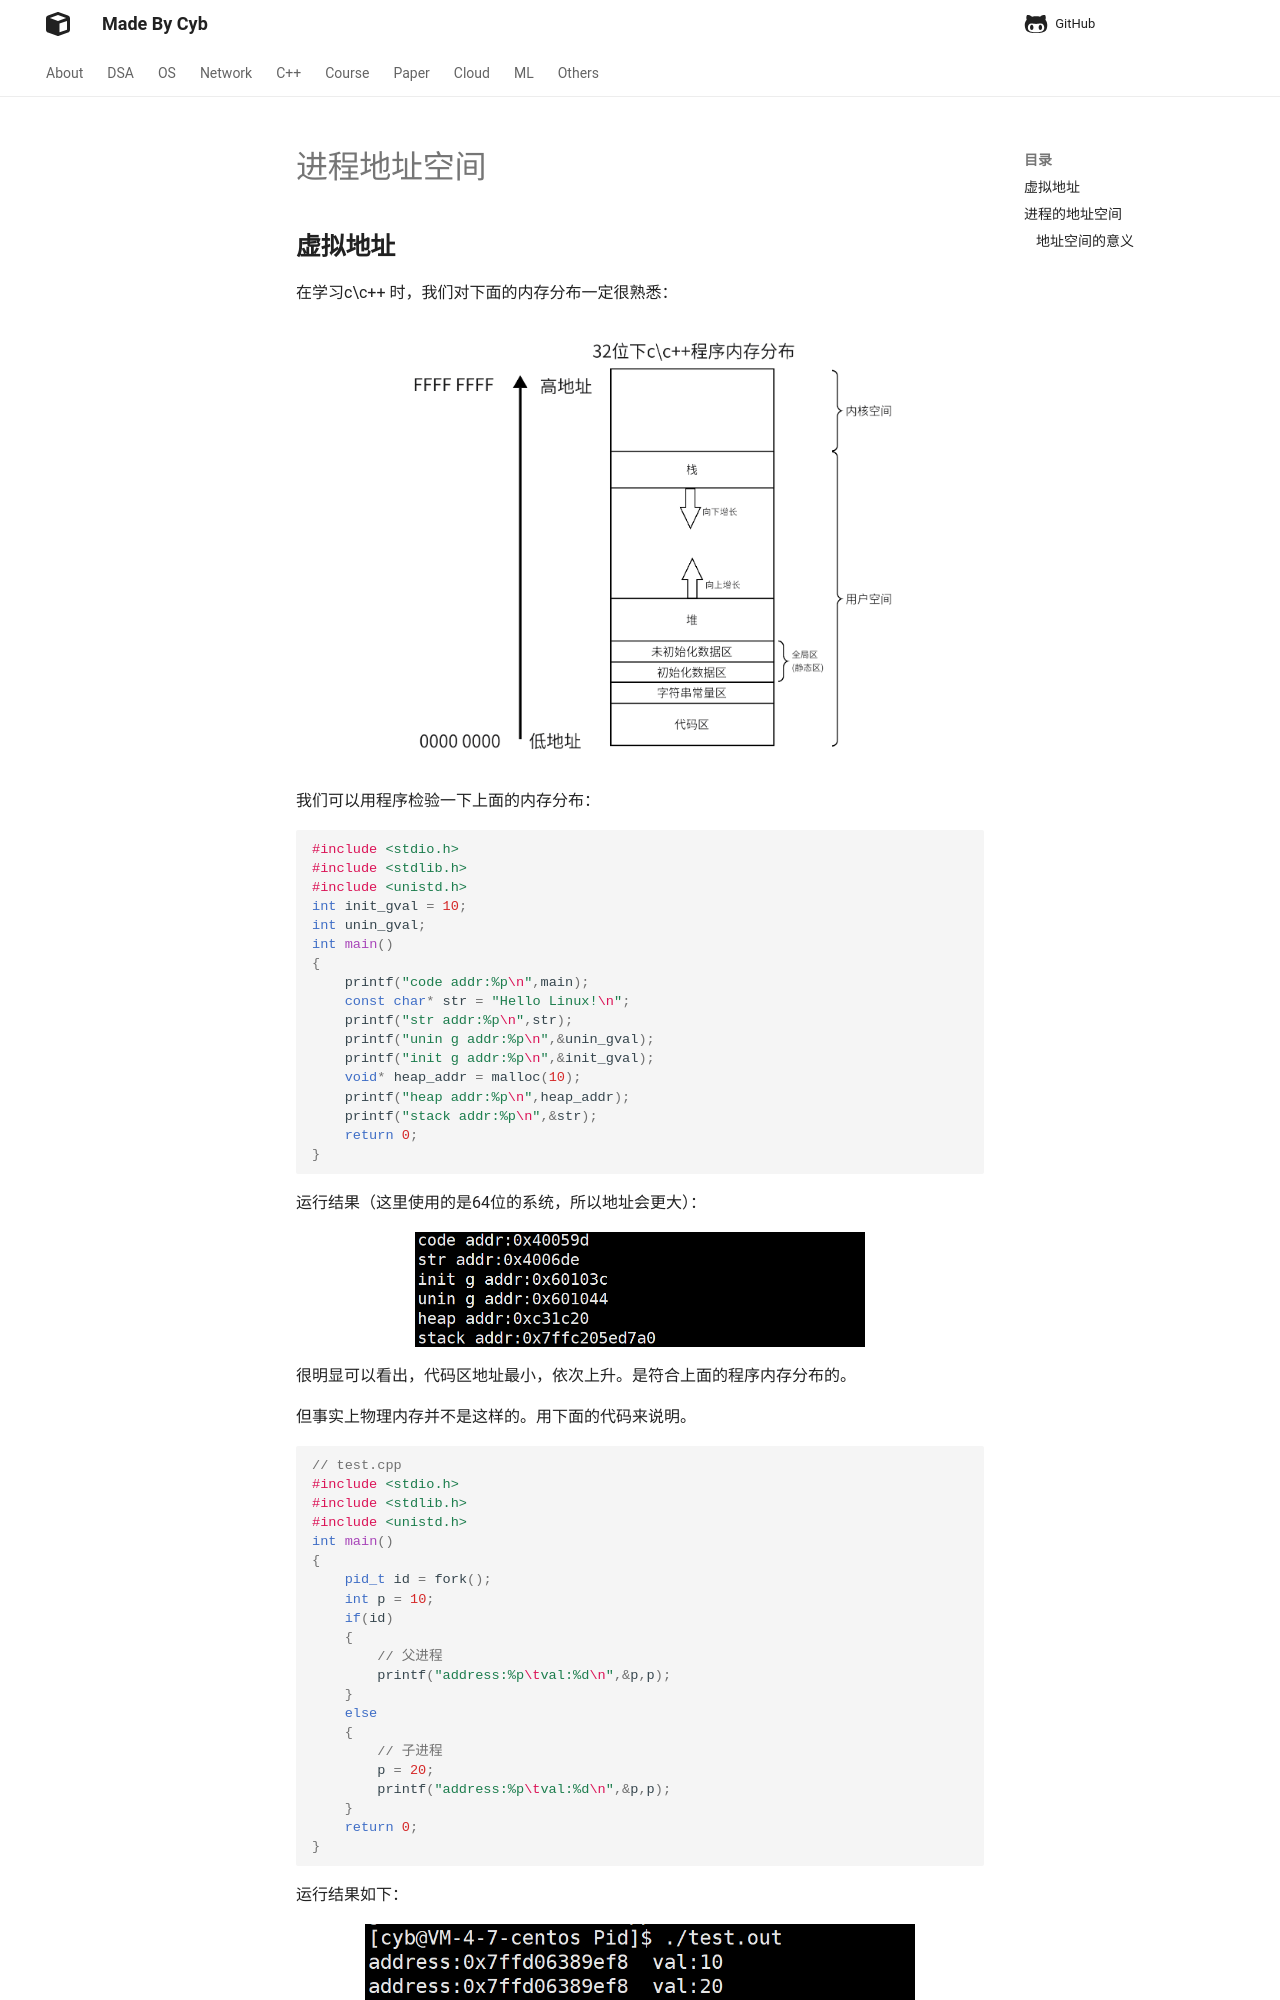

repository: idle-lab/idle-lab.github.io · page: os/ProAddrSpace/ProAddrSpace/index.html · generator: mkdocs

# 进程地址空间

## **虚拟地址**

在学习c\c++ 时，我们对下面的内存分布一定很熟悉：

<figure markdown="span">
  ![Image title](./01.png){ width="550" }
</figure>

<!-- <div align="center"><img src="./01.png"width="600"></div> -->

我们可以用程序检验一下上面的内存分布：

```cpp
#include <stdio.h>    
#include <stdlib.h>    
#include <unistd.h>    
int init_gval = 10;    
int unin_gval;    
int main()    
{    
    printf("code addr:%p\n",main);    
    const char* str = "Hello Linux!\n";    
    printf("str addr:%p\n",str);    
    printf("unin g addr:%p\n",&unin_gval);    
    printf("init g addr:%p\n",&init_gval);    
    void* heap_addr = malloc(10);    
    printf("heap addr:%p\n",heap_addr);    
    printf("stack addr:%p\n",&str);               
    return 0;    
}  
```
运行结果（这里使用的是64位的系统，所以地址会更大）：

<figure markdown="span">
  ![Image title](./03.png){ width="450" }
</figure>

<!-- <div align="center"><img src="./03.png"width="400"></div> -->

很明显可以看出，代码区地址最小，依次上升。是符合上面的程序内存分布的。

但事实上物理内存并不是这样的。用下面的代码来说明。

```cpp
// test.cpp    
#include <stdio.h>    
#include <stdlib.h>    
#include <unistd.h>    
int main()    
{    
    pid_t id = fork();    
    int p = 10;    
    if(id)    
    {    
        // 父进程    
        printf("address:%p\tval:%d\n",&p,p);    
    }    
    else    
    {    
        // 子进程    
        p = 20;    
        printf("address:%p\tval:%d\n",&p,p); 
    }    
    return 0;    
}
```
运行结果如下：

<figure markdown="span">
  ![Image title](./02.png){ width="550" }
</figure>
<!-- 
<div align="center"><img src="./02.png"width="500"></div> -->
